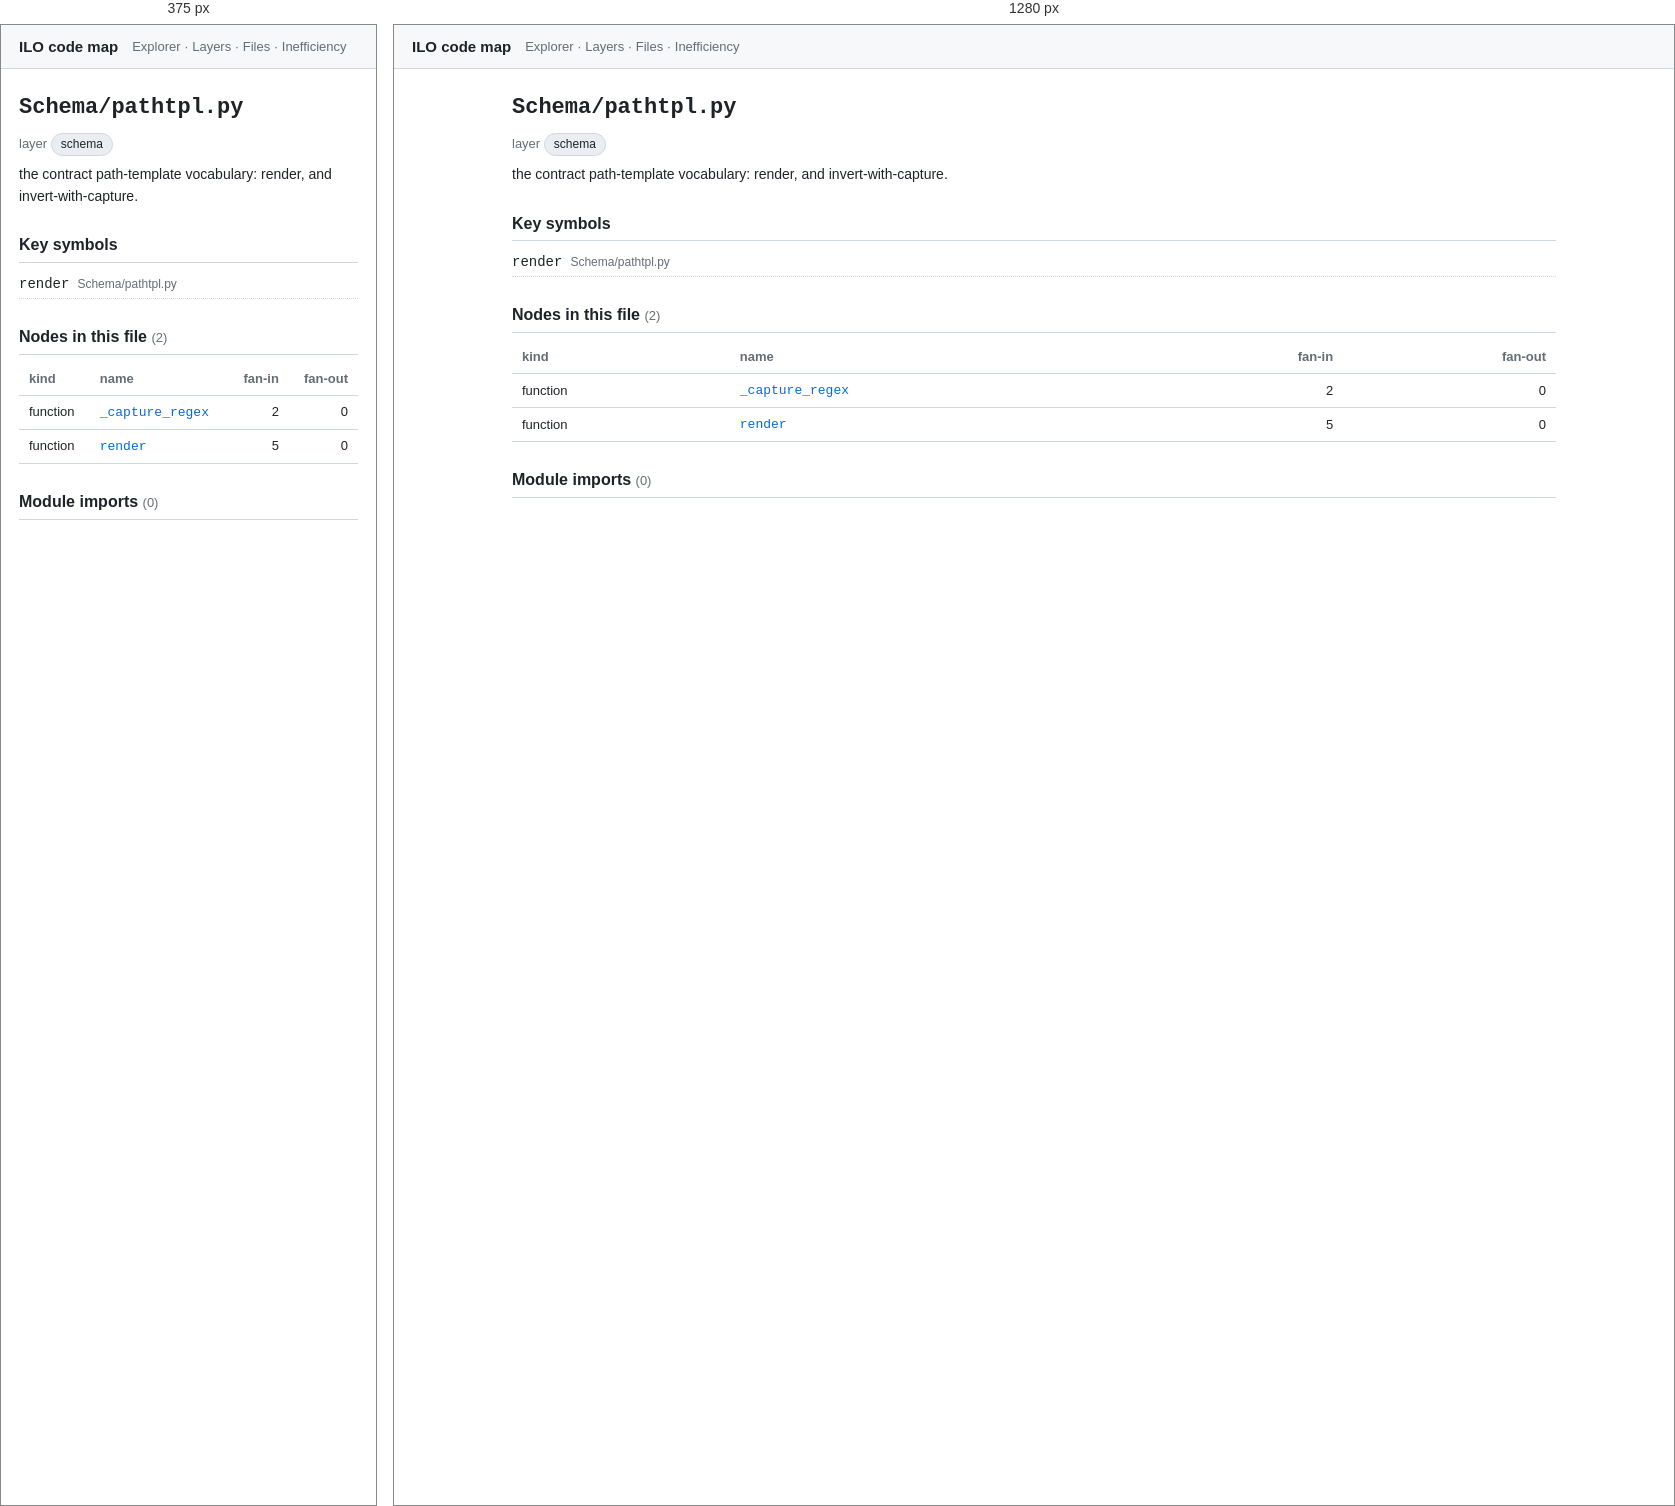
Rendered at 375 px and 1280 px, left to right.

<!-- file: nSchema_pathtpl_py.html -->
<!doctype html>
<html lang="en"><head>
<meta charset="utf-8"><meta name="viewport" content="width=device-width, initial-scale=1">
<title>Schema/pathtpl.py · ILO code map</title>
<link rel="stylesheet" href="../assets/arch.css">
</head><body>
<header class="topbar">
  <a class="title" href="../index.html">ILO code map</a>
  <nav><a href="../explorer.html">Explorer</a> · <a href="../layers.html">Layers</a> · <a href="../catalog.html">Files</a> · <a href="../inefficiency.html">Inefficiency</a></nav>
</header>
<main>
<article class="file">
<h1><code>Schema/pathtpl.py</code></h1>
<p class="meta">layer <span class="chip">schema</span></p>
<p class="purpose">the contract path-template vocabulary: render, and invert-with-capture.</p>
<section><h2>Key symbols</h2><ul class="rel"><li><a href="../nodes/nSchema_pathtpl_py__render.html"><code>render</code></a> <span class="dim">Schema/pathtpl.py</span></li></ul></section>
<section><h2>Nodes in this file <span class="count">(2)</span></h2><table class="tbl"><tr><th>kind</th><th>name</th><th class="num">fan-in</th><th class="num">fan-out</th></tr><tr><td>function</td><td><a href="../nodes/nSchema_pathtpl_py___capture_regex.html"><code>_capture_regex</code></a></td><td class="num">2</td><td class="num">0</td></tr><tr><td>function</td><td><a href="../nodes/nSchema_pathtpl_py__render.html"><code>render</code></a></td><td class="num">5</td><td class="num">0</td></tr></table></section>
<section class="rel"><h2>Module imports <span class="count">(0)</span></h2></section>
</article>
</main>
</body></html>


/* @media block from arch.css */
@media (max-width: 720px) {
  .explorer { grid-template-columns: 1fr; height: auto; }
  .tree { max-height: 40vh; border-right: none; border-bottom: 1px solid var(--border); }
  .ego-stage { height: 55vh; }
}